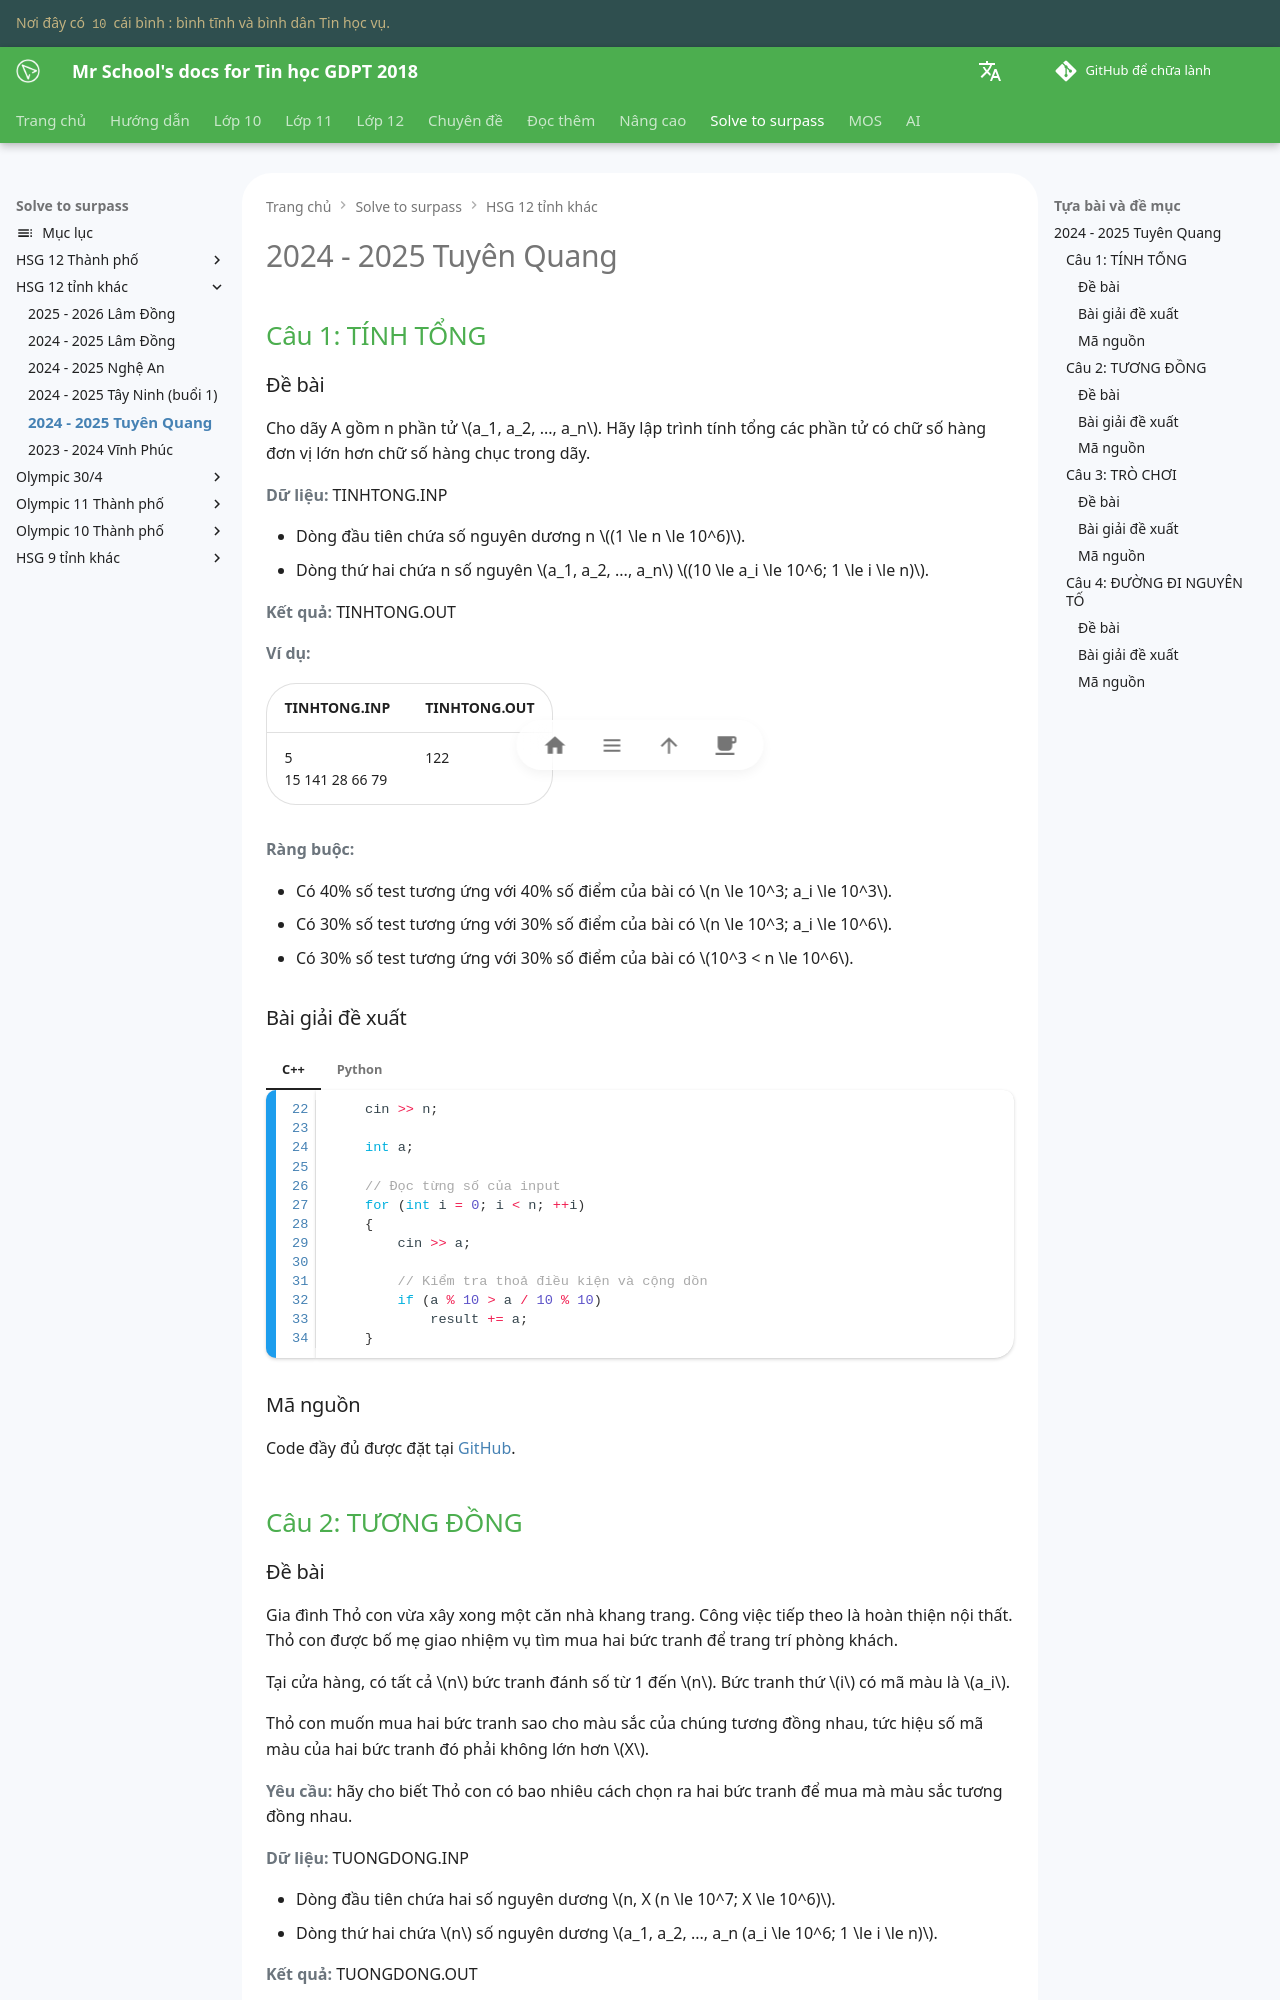

repository: vtchitruong/vtchitruong.github.io · page: solve-to-surpass/hsg12-tinh/2024-2025-tuyenquang/index.html · generator: mkdocs

# 2024 - 2025 Tuyên Quang

## Câu 1: TÍNH TỔNG

### Đề bài

Cho dãy A gồm n phần tử $a_1, a_2, ..., a_n$. Hãy lập trình tính tổng các phần tử có chữ số hàng đơn vị lớn hơn chữ số hàng chục trong dãy.

**Dữ liệu:** TINHTONG.INP

- Dòng đầu tiên chứa số nguyên dương n $(1 \le n \le 10^6)$.
- Dòng thứ hai chứa n số nguyên $a_1, a_2, ..., a_n$ $(10 \le a_i \le 10^6; 1 \le i \le n)$.

**Kết quả:** TINHTONG.OUT

**Ví dụ:**

| TINHTONG.INP | TINHTONG.OUT |
| --- | --- |
| 5 <br> 15 141 28 66 79 | 122 |

**Ràng buộc:**

- Có 40% số test tương ứng với 40% số điểm của bài có $n \le 10^3; a_i \le 10^3$.
- Có 30% số test tương ứng với 30% số điểm của bài có $n \le 10^3; a_i \le 10^6$.
- Có 30% số test tương ứng với 30% số điểm của bài có $10^3 < n \le 10^6$.

### Bài giải đề xuất

=== "C++"

    ```c++ linenums="22"
        cin >> n;
        
        int a;

        // Đọc từng số của input
        for (int i = 0; i < n; ++i)
        {
            cin >> a;

            // Kiểm tra thoả điều kiện và cộng dồn
            if (a % 10 > a / 10 % 10)
                result += a;
        }
    ```
=== "Python"

    ```py linenums="27"
        # Duyệt từng phần tử trong mảng A
        for a in A:
            # Kiểm tra thoả điều kiện và cộng dồn
            if a % 10 > a // 10 % 10:
                result += a
    ```

### Mã nguồn

Code đầy đủ được đặt tại [GitHub](https://github.com/vtchitruong/hsg/tree/main/hsg12-tinh/2024-2025-tuyenquang/tinhtong){:target="_blank"}.

## Câu 2: TƯƠNG ĐỒNG

### Đề bài

Gia đình Thỏ con vừa xây xong một căn nhà khang trang. Công việc tiếp theo là hoàn thiện nội thất. Thỏ con được bố mẹ giao nhiệm vụ tìm mua hai bức tranh để trang trí phòng khách.

Tại cửa hàng, có tất cả $n$ bức tranh đánh số từ 1 đến $n$. Bức tranh thứ $i$ có mã màu là $a_i$.

Thỏ con muốn mua hai bức tranh sao cho màu sắc của chúng tương đồng nhau, tức hiệu số mã màu của hai bức tranh đó phải không lớn hơn $X$.

**Yêu cầu:** hãy cho biết Thỏ con có bao nhiêu cách chọn ra hai bức tranh để mua mà màu sắc tương đồng nhau.

**Dữ liệu:** TUONGDONG.INP

- Dòng đầu tiên chứa hai số nguyên dương $n, X (n \le 10^7; X \le 10^6)$.
- Dòng thứ hai chứa $n$ số nguyên dương $a_1, a_2, ..., a_n (a_i \le 10^6; 1 \le i \le n)$.

**Kết quả:** TUONGDONG.OUT

Một số nguyên duy nhất là số cách chọn ra hai bức tranh để mua thoả mãn yêu cầu.

**Ví dụ:**

| TUONGDONG.INP | TUONGDONG.OUT |
| --- | --- |
| 4 3 <br> 5 6 9 2 | 3 |

**Giải thích:**

Có 3 cách chọn sau:

- Chọn tranh 1 và 2
- Chọn tranh 1 và 4
- Chọn tranh 2 và 3

**Ràng buộc:**

- Có 40% số test tương ứng với 40% số điểm của bài có $n \le 10^3$.
- Có 30% số test tương ứng với 30% số điểm của bài có $10^3 < n \le 10^5$.
- Có 30% số test tương ứng với 30% số điểm của bài có $10^5 < n \le 10^7$.
